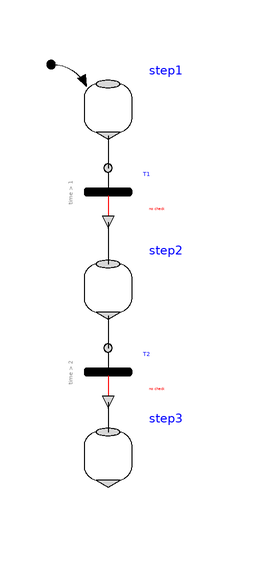

This picture is the connection diagram that the Modelica source below describes through its graphical annotations.

model Sequence "Example to demonstrate a sequence of simple steps"
        extends Modelica.Icons.Example;

          annotation (
            Diagram(coordinateSystem(preserveAspectRatio=true, extent={{-100,
                -100},{100,100}}),
                    graphics),
            experiment(StopTime=3),
            experimentSetupOutput);
        Modelica_StateGraph2.Step step1(
                           initialStep=true, nOut=1)
          annotation (Placement(transformation(extent={{6,46},{14,54}})));
        Modelica_StateGraph2.Transition T1(
                      condition=time > 1)
          annotation (Placement(transformation(extent={{6,32},{14,40}})));
        Modelica_StateGraph2.Step step2(           nIn=1, nOut=1)
          annotation (Placement(transformation(extent={{6,16},{14,24}})));
        Modelica_StateGraph2.Transition T2(
                      condition=time > 2)
          annotation (Placement(transformation(extent={{6,2},{14,10}})));
        Modelica_StateGraph2.Step step3(           nIn=1)
          annotation (Placement(transformation(extent={{6,-12},{14,-4}})));
      equation
      connect(step1.outPort[1], T1.inPort) annotation (Line(
          points={{10,45.4},{10,42.7},{10,40}},
          color={0,0,0},
          smooth=Smooth.Bezier));
      connect(T1.outPort, step2.inPort[1]) annotation (Line(
          points={{10,31},{10,27.5},{10,24}},
          color={0,0,0},
          smooth=Smooth.Bezier));
      connect(step2.outPort[1], T2.inPort) annotation (Line(
          points={{10,15.4},{10,12.7},{10,10}},
          color={0,0,0},
          smooth=Smooth.Bezier));
      connect(T2.outPort, step3.inPort[1]) annotation (Line(
          points={{10,1},{10,-4},{10,-4}},
          color={0,0,0},
          smooth=Smooth.Bezier));
      end Sequence;